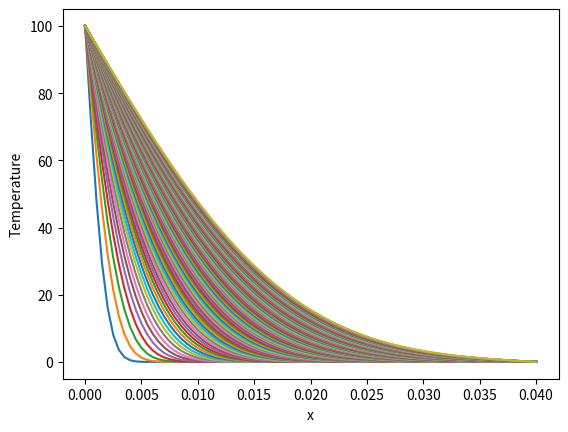

This figure's Python source:
# https://stackoverflow.com/questions/49463985/solving-heat-equation-with-python-numpy
# solve the heat equation for a metal rod as one end is kept at 100 °C 
# and the other at 0 °C 
# u(0,t) = 100 (x=0)
# u(L,t) = 0 (x=L)
# You can use // instead of single /. That converts to int directly. 

import numpy as np
import matplotlib.pyplot as plt

dt = 0.0005
dy = 0.0005
k = 10**(-4)
y_max = 0.04
t_max = 1
T0 = 100

def FTCS(dt,dy,t_max,y_max,k,T0):
    s = k*dt/dy**2
    y = np.arange(0,y_max+dy,dy) 
    t = np.arange(0,t_max+dt,dt)
    r = len(t)
    c = len(y)
    T = np.zeros([r,c])
    T[:,0] = T0
    for n in range(0,r-1):
        for j in range(1,c-1):
            T[n+1,j] = T[n,j] + s*(T[n,j-1] - 2*T[n,j] + T[n,j+1]) 
    return y,T,r,s

y,T,r,s = FTCS(dt,dy,t_max,y_max,k,T0)

plot_times = np.arange(0.01,1.0,0.01)
for t in plot_times:
    plt.plot(y,T[int(t/dt),:])
plt.xlabel("x")
plt.ylabel("Temperature")
plt.show()